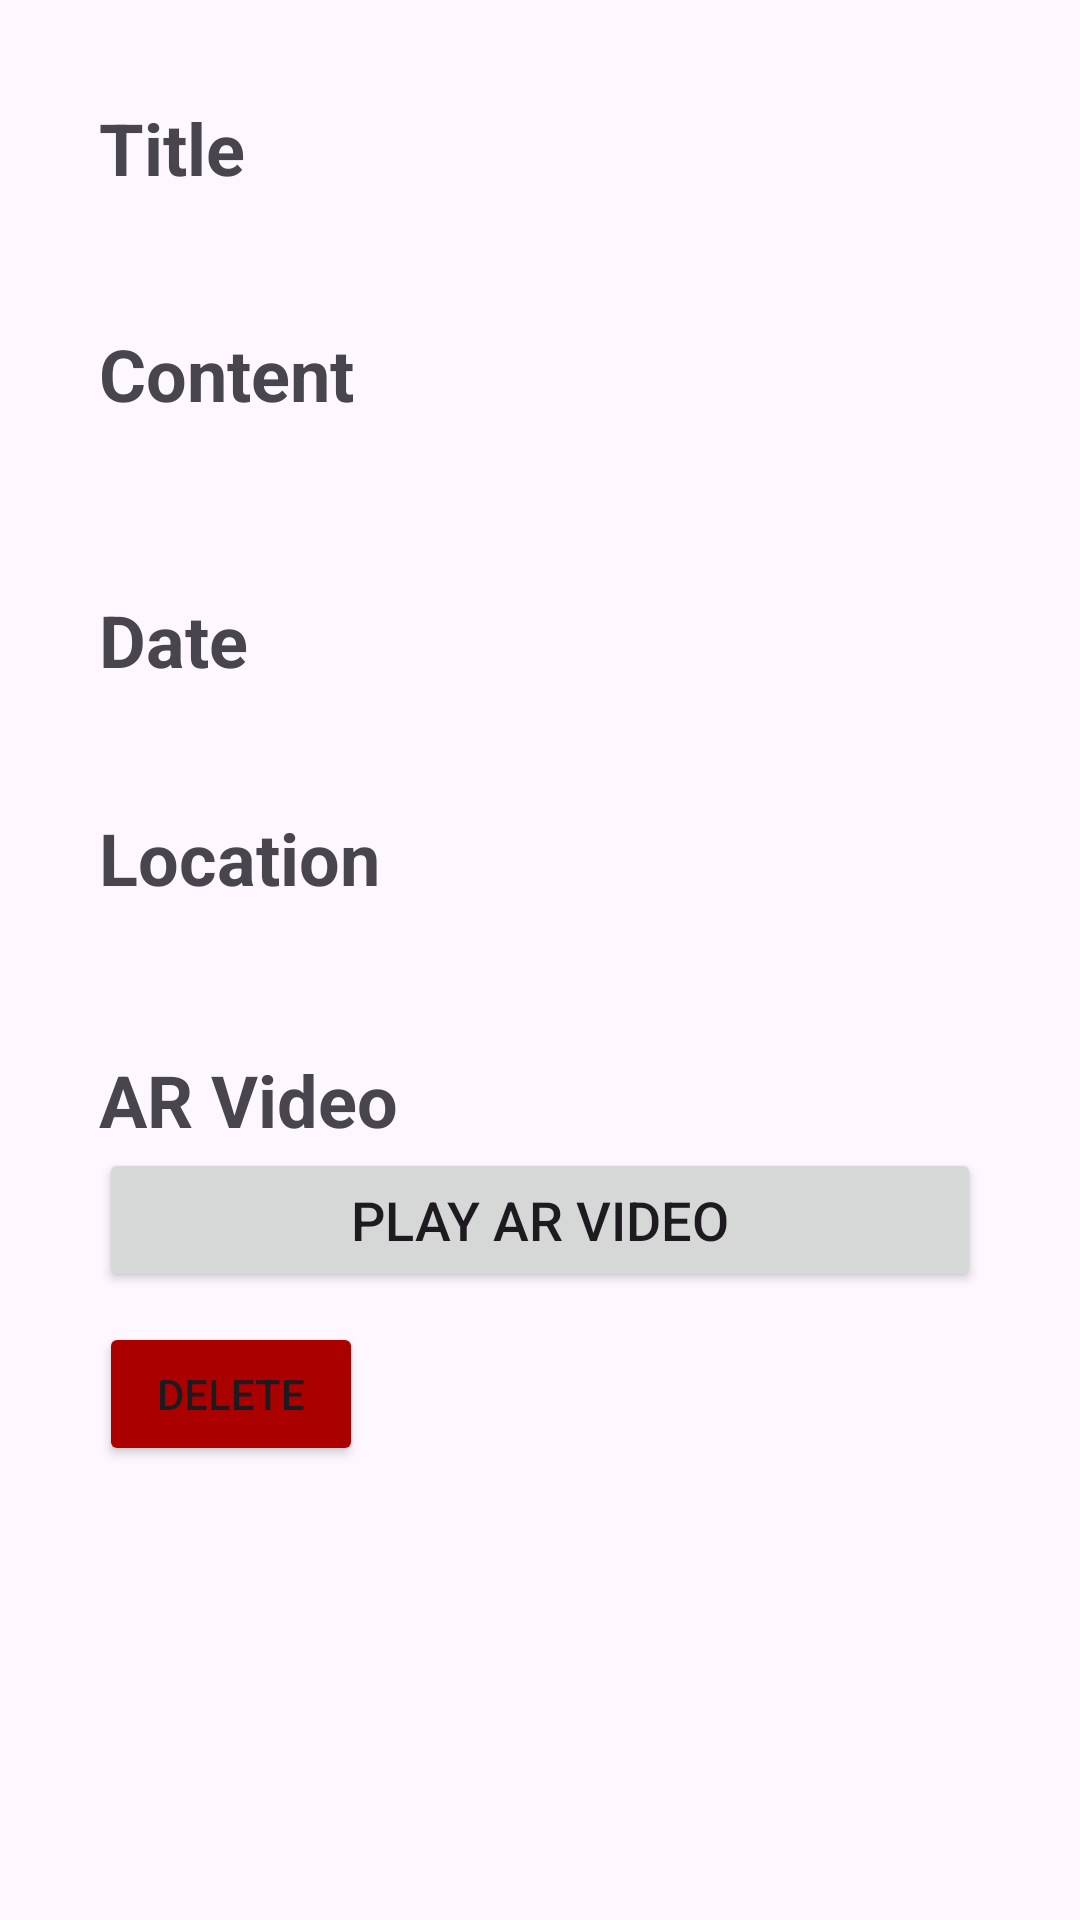

Layout XML and referenced resources for this Android screen:
<!-- AndroidManifest.xml: application theme Theme.LifeARchive -->
<!-- res/layout/fragment_entry_details.xml -->
<?xml version="1.0" encoding="utf-8"?>
<androidx.constraintlayout.widget.ConstraintLayout xmlns:android="http://schemas.android.com/apk/res/android"
    xmlns:app="http://schemas.android.com/apk/res-auto"
    xmlns:tools="http://schemas.android.com/tools"
    android:id="@+id/Layouts1"
    android:layout_width="match_parent"
    android:layout_height="match_parent"
    android:padding="16dp"
    tools:context=".EntryDetailsFragment">

    <ScrollView
        android:layout_width="0dp"
        android:layout_height="wrap_content"
        android:layout_margin="1dp"
        app:layout_constraintEnd_toEndOf="parent"
        app:layout_constraintStart_toStartOf="parent"
        app:layout_constraintTop_toTopOf="parent">

        <LinearLayout
            android:layout_width="match_parent"
            android:layout_height="wrap_content"
            android:orientation="vertical"
            android:padding="16dp"
            android:background="@drawable/customborder"
            android:backgroundTint="@color/material_dynamic_primary90">

            <ImageView
                android:id="@+id/photo_view"
                android:layout_width="match_parent"
                android:layout_height="300dp"
                android:layout_margin="8dp"
                android:scaleType="fitCenter"
                android:visibility="gone"/>

            <TextView
                android:id="@+id/textView5"
                android:layout_width="match_parent"
                android:layout_height="wrap_content"
                android:text="Title"
                android:textSize="24sp"
                android:textStyle="bold"
                android:typeface="normal" />

            <TextView
                android:id="@+id/Titledetail"
                android:layout_width="match_parent"
                android:layout_height="wrap_content"
                android:textSize="20sp" />

            







            <TextView
                android:id="@+id/content"
                android:layout_width="match_parent"
                android:layout_height="wrap_content"
                android:paddingTop="16dp"
                android:text="Content"
                android:textSize="24sp"
                android:textStyle="bold"
                android:typeface="normal" />
            <TextView
                android:id="@+id/Contentdetail"
                android:layout_width="match_parent"
                android:layout_height="wrap_content"
                android:paddingBottom="16dp"
                android:textSize="18sp" />

            <TextView
                android:id="@+id/date"
                android:layout_width="match_parent"
                android:layout_height="wrap_content"
                android:paddingTop="16dp"
                android:text="Date"
                android:textSize="24sp"
                android:textStyle="bold"
                android:typeface="normal" />
            <TextView
                android:id="@+id/date_detail"
                android:layout_width="match_parent"
                android:layout_height="wrap_content"
                android:paddingBottom="16dp"
                android:textSize="18sp" />

            <TextView
                android:id="@+id/location"
                android:layout_width="match_parent"
                android:layout_height="wrap_content"
                android:text="Location"
                android:textSize="24sp"
                android:textStyle="bold"
                android:typeface="normal" />
            <TextView
                android:id="@+id/location_detail"
                android:layout_width="match_parent"
                android:layout_height="wrap_content"
                android:paddingBottom="16dp"
                android:textSize="18sp" />

            <TextView
                android:id="@+id/textView11"
                android:layout_width="match_parent"
                android:layout_height="wrap_content"
                android:paddingTop="8dp"
                android:text="AR Video"
                android:textSize="24sp"
                android:textStyle="bold" />

            <Button
                android:id="@+id/Playvideo"
                android:layout_width="match_parent"
                android:layout_height="wrap_content"
                android:padding="8dp"
                android:text="Play AR Video"
                android:textSize="18sp" />
            <LinearLayout
                android:id="@+id/edit_delete_btns"
                android:layout_width="match_parent"
                android:layout_height="wrap_content"
                android:orientation="horizontal">









                <Button
                    android:id="@+id/delete_btn"
                    android:layout_width="wrap_content"
                    android:layout_height="wrap_content"
                    android:text="Delete"
                    android:backgroundTint="#AA0000"
                    android:drawableLeft="@drawable/baseline_remove_24"
                    android:drawableTint="@color/white"
                    android:layout_marginTop="10dp"/>

            </LinearLayout>
        </LinearLayout>
    </ScrollView>
</androidx.constraintlayout.widget.ConstraintLayout>
<!-- resources referenced by this layout -->
<resources>
  <color name="white">#FFFFFF</color>
  <style name="Theme.LifeARchive" parent="Base.Theme.LifeARchive" />
  <style name="Base.Theme.LifeARchive" parent="Theme.Material3.DayNight.NoActionBar">
          
          
      </style>
</resources>
